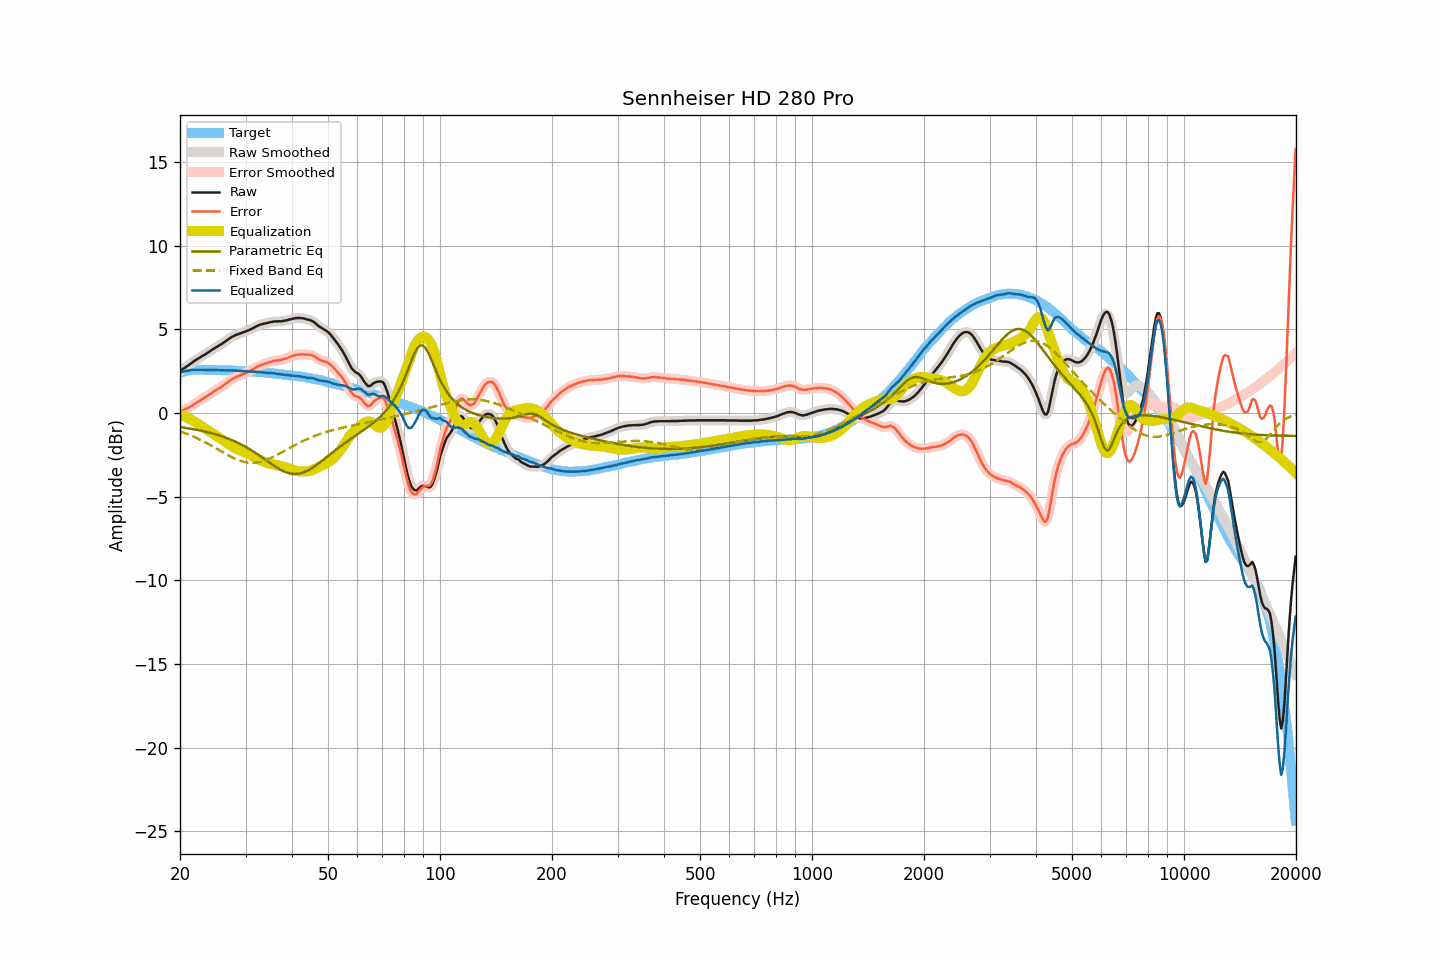

The file beside this chart, header and first rows:
frequency, raw, smoothed, error, error_smoothed, equalization, parametric_eq, fixed_band_eq, equalized_raw, equalized_smoothed, target
20.00, 2.49, 2.50, 0.09, 0.09, -0.09, -0.85, -1.11, 2.40, 2.41, 2.40
20.20, 2.56, 2.56, 0.13, 0.13, -0.13, -0.86, -1.14, 2.44, 2.44, 2.43
20.40, 2.63, 2.63, 0.17, 0.17, -0.17, -0.88, -1.17, 2.47, 2.46, 2.46
20.61, 2.69, 2.70, 0.21, 0.21, -0.21, -0.89, -1.21, 2.48, 2.49, 2.48
20.81, 2.76, 2.76, 0.25, 0.25, -0.26, -0.91, -1.25, 2.51, 2.50, 2.51
21.02, 2.82, 2.83, 0.28, 0.29, -0.30, -0.92, -1.28, 2.52, 2.52, 2.54
21.23, 2.89, 2.89, 0.34, 0.34, -0.35, -0.94, -1.32, 2.54, 2.54, 2.55
21.44, 2.96, 2.96, 0.41, 0.40, -0.41, -0.95, -1.36, 2.56, 2.56, 2.56
21.66, 3.03, 3.03, 0.46, 0.47, -0.46, -0.97, -1.40, 2.57, 2.57, 2.57
21.87, 3.10, 3.10, 0.54, 0.53, -0.52, -0.99, -1.45, 2.58, 2.58, 2.57
22.09, 3.16, 3.16, 0.59, 0.59, -0.59, -1.00, -1.49, 2.58, 2.58, 2.58
22.31, 3.22, 3.23, 0.65, 0.65, -0.65, -1.02, -1.53, 2.58, 2.58, 2.58
22.54, 3.28, 3.28, 0.71, 0.71, -0.71, -1.04, -1.58, 2.57, 2.58, 2.58
22.76, 3.34, 3.34, 0.77, 0.77, -0.77, -1.06, -1.63, 2.57, 2.57, 2.58
22.99, 3.40, 3.40, 0.84, 0.83, -0.83, -1.08, -1.68, 2.57, 2.57, 2.56
23.22, 3.45, 3.46, 0.89, 0.89, -0.89, -1.10, -1.72, 2.56, 2.56, 2.56
23.45, 3.51, 3.51, 0.95, 0.95, -0.95, -1.13, -1.77, 2.56, 2.56, 2.56
23.69, 3.57, 3.58, 1.01, 1.01, -1.02, -1.15, -1.83, 2.56, 2.56, 2.56
23.92, 3.64, 3.64, 1.08, 1.08, -1.08, -1.17, -1.88, 2.57, 2.56, 2.56
24.16, 3.70, 3.71, 1.13, 1.14, -1.14, -1.20, -1.93, 2.56, 2.57, 2.57
24.40, 3.77, 3.77, 1.21, 1.21, -1.20, -1.22, -1.98, 2.57, 2.57, 2.57
24.65, 3.83, 3.83, 1.27, 1.27, -1.27, -1.25, -2.04, 2.57, 2.57, 2.56
24.89, 3.89, 3.89, 1.34, 1.34, -1.33, -1.28, -2.09, 2.57, 2.57, 2.56
25.14, 3.95, 3.95, 1.40, 1.39, -1.39, -1.31, -2.15, 2.56, 2.56, 2.56
25.39, 4.00, 4.01, 1.45, 1.45, -1.45, -1.34, -2.20, 2.55, 2.55, 2.56
25.65, 4.06, 4.06, 1.51, 1.51, -1.52, -1.37, -2.26, 2.54, 2.55, 2.56
25.91, 4.12, 4.12, 1.58, 1.58, -1.58, -1.40, -2.32, 2.54, 2.54, 2.54
26.16, 4.19, 4.19, 1.65, 1.65, -1.65, -1.43, -2.37, 2.54, 2.54, 2.54
26.43, 4.25, 4.26, 1.71, 1.72, -1.72, -1.47, -2.42, 2.53, 2.54, 2.54
26.69, 4.32, 4.32, 1.78, 1.78, -1.79, -1.50, -2.48, 2.54, 2.54, 2.54
26.96, 4.39, 4.39, 1.85, 1.85, -1.85, -1.54, -2.53, 2.54, 2.54, 2.54
27.23, 4.46, 4.46, 1.92, 1.92, -1.92, -1.58, -2.58, 2.54, 2.54, 2.54
27.50, 4.52, 4.52, 1.99, 1.99, -1.98, -1.62, -2.63, 2.54, 2.54, 2.54
27.77, 4.57, 4.58, 2.05, 2.05, -2.04, -1.66, -2.68, 2.53, 2.54, 2.53
28.05, 4.62, 4.62, 2.10, 2.10, -2.09, -1.70, -2.72, 2.53, 2.53, 2.52
28.33, 4.66, 4.66, 2.15, 2.15, -2.14, -1.74, -2.76, 2.52, 2.52, 2.51
28.62, 4.69, 4.70, 2.18, 2.19, -2.19, -1.79, -2.81, 2.51, 2.51, 2.51
28.90, 4.73, 4.73, 2.22, 2.23, -2.23, -1.84, -2.84, 2.51, 2.51, 2.51
29.19, 4.76, 4.77, 2.27, 2.26, -2.27, -1.89, -2.87, 2.50, 2.50, 2.50
29.48, 4.80, 4.80, 2.30, 2.30, -2.30, -1.94, -2.90, 2.50, 2.50, 2.51
29.78, 4.83, 4.84, 2.34, 2.34, -2.34, -1.99, -2.93, 2.49, 2.49, 2.49
30.08, 4.87, 4.87, 2.38, 2.38, -2.39, -2.04, -2.95, 2.49, 2.49, 2.49
30.38, 4.91, 4.91, 2.43, 2.43, -2.43, -2.10, -2.96, 2.48, 2.48, 2.48
30.68, 4.95, 4.95, 2.48, 2.48, -2.48, -2.15, -2.98, 2.47, 2.47, 2.48
30.99, 4.99, 5.00, 2.53, 2.53, -2.53, -2.21, -2.98, 2.46, 2.46, 2.47
31.30, 5.04, 5.04, 2.58, 2.58, -2.59, -2.27, -2.98, 2.46, 2.46, 2.46
31.61, 5.09, 5.09, 2.63, 2.64, -2.64, -2.33, -2.98, 2.45, 2.45, 2.46
31.93, 5.14, 5.14, 2.69, 2.69, -2.69, -2.40, -2.97, 2.45, 2.45, 2.45
32.24, 5.19, 5.19, 2.76, 2.75, -2.74, -2.46, -2.96, 2.45, 2.45, 2.44
32.57, 5.23, 5.23, 2.80, 2.80, -2.79, -2.52, -2.95, 2.44, 2.44, 2.43
32.89, 5.27, 5.27, 2.84, 2.84, -2.83, -2.59, -2.93, 2.44, 2.44, 2.43
33.22, 5.29, 5.30, 2.87, 2.88, -2.87, -2.66, -2.90, 2.42, 2.42, 2.42
33.55, 5.32, 5.32, 2.91, 2.91, -2.91, -2.72, -2.87, 2.41, 2.41, 2.42
33.89, 5.34, 5.34, 2.94, 2.94, -2.95, -2.79, -2.84, 2.40, 2.40, 2.40
34.23, 5.36, 5.37, 2.96, 2.97, -2.98, -2.86, -2.80, 2.39, 2.39, 2.40
34.57, 5.39, 5.39, 3.01, 3.00, -3.01, -2.93, -2.76, 2.39, 2.38, 2.39
34.92, 5.41, 5.41, 3.04, 3.04, -3.04, -3.00, -2.72, 2.38, 2.38, 2.37
35.27, 5.43, 5.44, 3.06, 3.07, -3.06, -3.06, -2.68, 2.37, 2.37, 2.37
35.62, 5.45, 5.45, 3.10, 3.09, -3.08, -3.13, -2.63, 2.37, 2.37, 2.36
35.97, 5.46, 5.46, 3.12, 3.11, -3.11, -3.19, -2.58, 2.36, 2.35, 2.34
... 635 more rows
